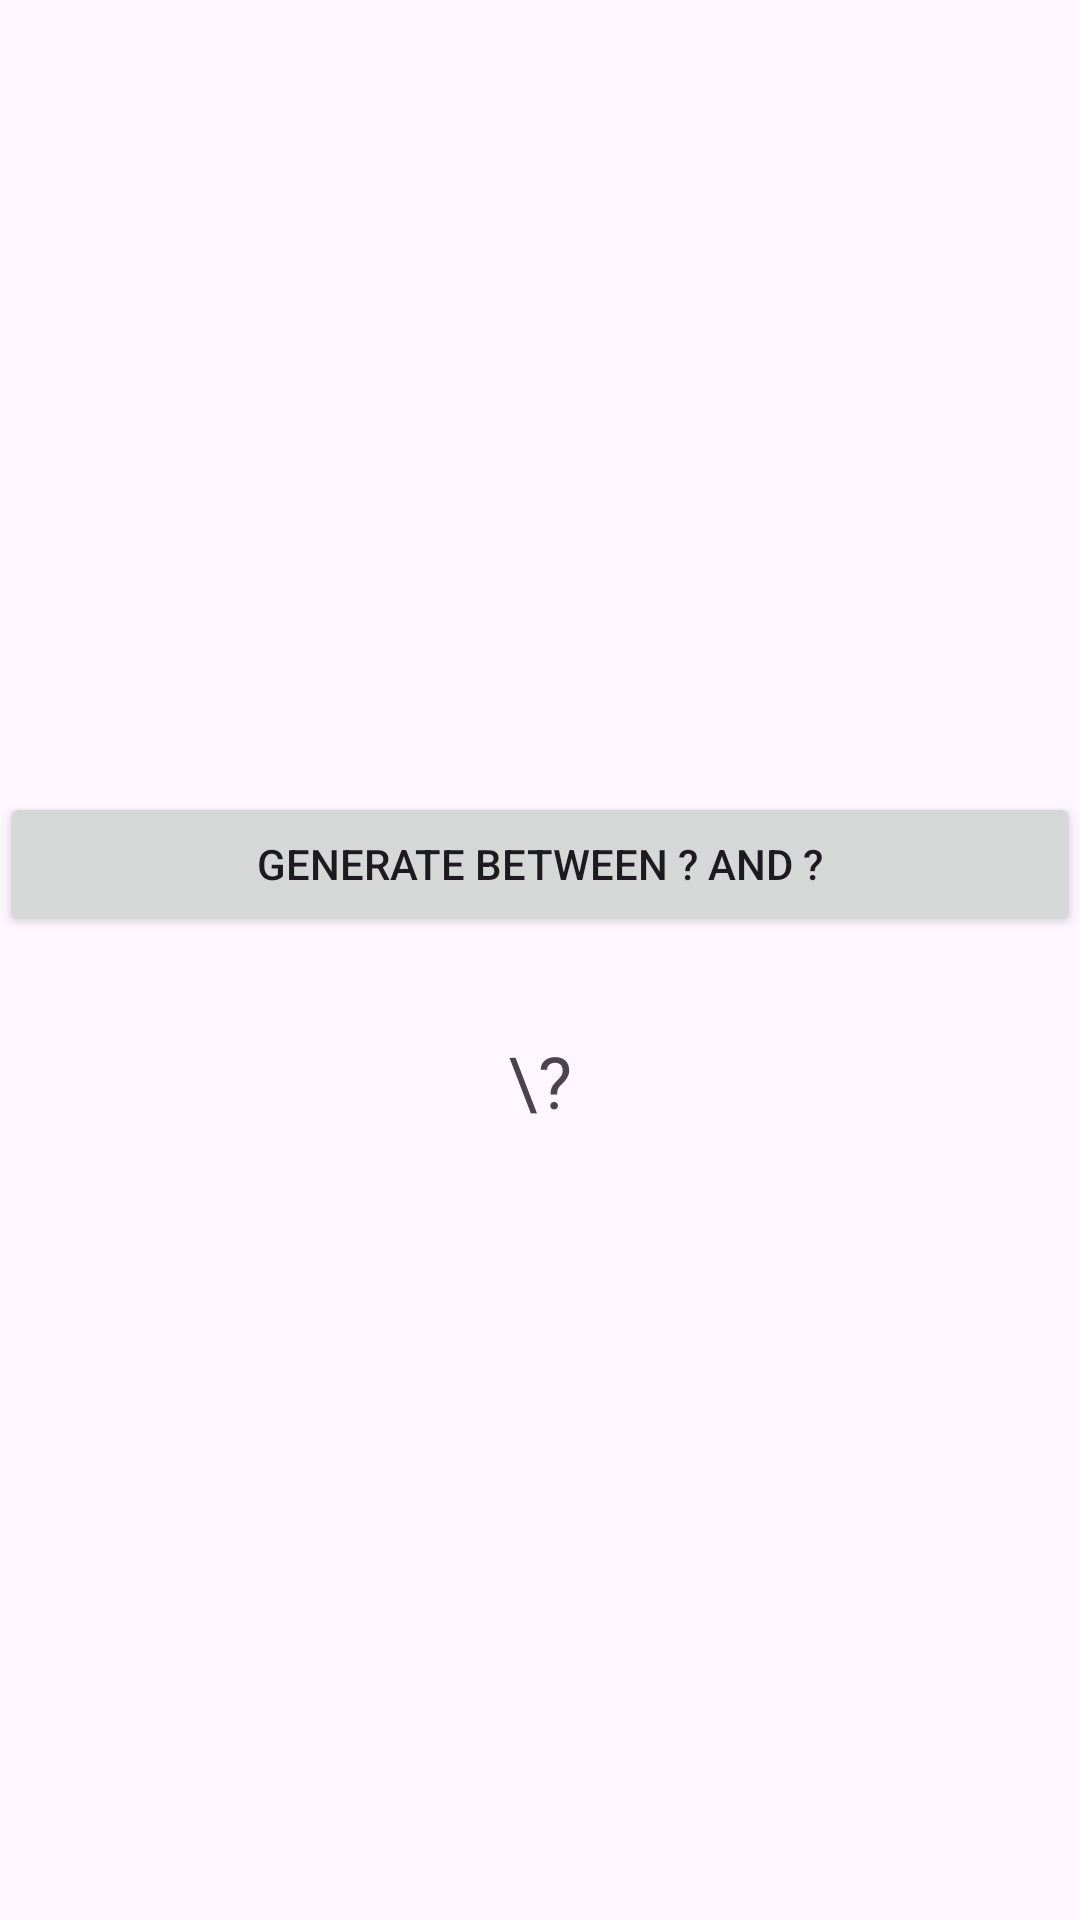

Produce the Android XML layout that renders to this screen, including the resource entries it uses.
<!-- AndroidManifest.xml: application theme Theme.M213ch08tp01 -->
<!-- res/layout/fragment_random_number.xml -->
<?xml version="1.0" encoding="utf-8"?>
<androidx.constraintlayout.widget.ConstraintLayout xmlns:android="http://schemas.android.com/apk/res/android"
    xmlns:app="http://schemas.android.com/apk/res-auto"
    xmlns:tools="http://schemas.android.com/tools"
    android:layout_width="match_parent"
    android:layout_height="match_parent"
    tools:context=".ex05.RandomNumberFragment">

    <Button
        android:id="@+id/btnGenerate"
        android:layout_width="0dp"
        android:layout_height="wrap_content"
        android:text="Generate between ? and ?"
        app:layout_constraintBottom_toTopOf="@+id/tvGenerated"
        app:layout_constraintEnd_toEndOf="parent"
        app:layout_constraintHorizontal_bias="0.5"
        app:layout_constraintStart_toStartOf="parent"
        app:layout_constraintTop_toTopOf="parent"
        app:layout_constraintVertical_chainStyle="packed" />

    <TextView
        android:id="@+id/tvGenerated"
        android:layout_width="0dp"
        android:layout_height="wrap_content"
        android:layout_marginTop="32dp"
        android:gravity="center"
        android:text="\?"
        android:textSize="24sp"
        app:layout_constraintBottom_toBottomOf="parent"
        app:layout_constraintEnd_toEndOf="parent"
        app:layout_constraintHorizontal_bias="0.5"
        app:layout_constraintStart_toStartOf="parent"
        app:layout_constraintTop_toBottomOf="@+id/btnGenerate" />
</androidx.constraintlayout.widget.ConstraintLayout>
<!-- resources referenced by this layout -->
<resources>
  <style name="Theme.M213ch08tp01" parent="Base.Theme.M213ch08tp01" />
  <style name="Base.Theme.M213ch08tp01" parent="Theme.Material3.DayNight.NoActionBar">
          
          
      </style>
</resources>
